Dataset: processed (GitHub, trongvu2003/Pneumonia_Detection). Classes: normal, pneumonia.

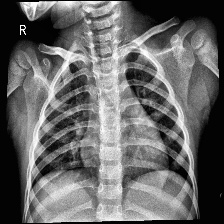
Label: normal

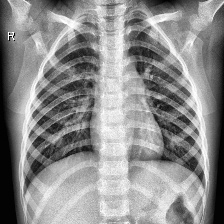
Label: normal

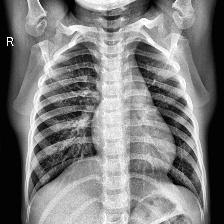
Label: normal

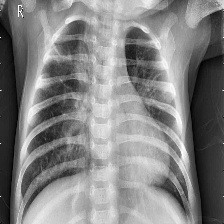
Label: pneumonia

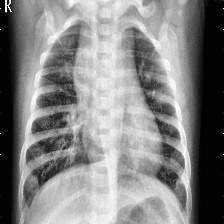
Label: pneumonia

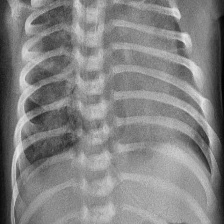
Label: pneumonia
